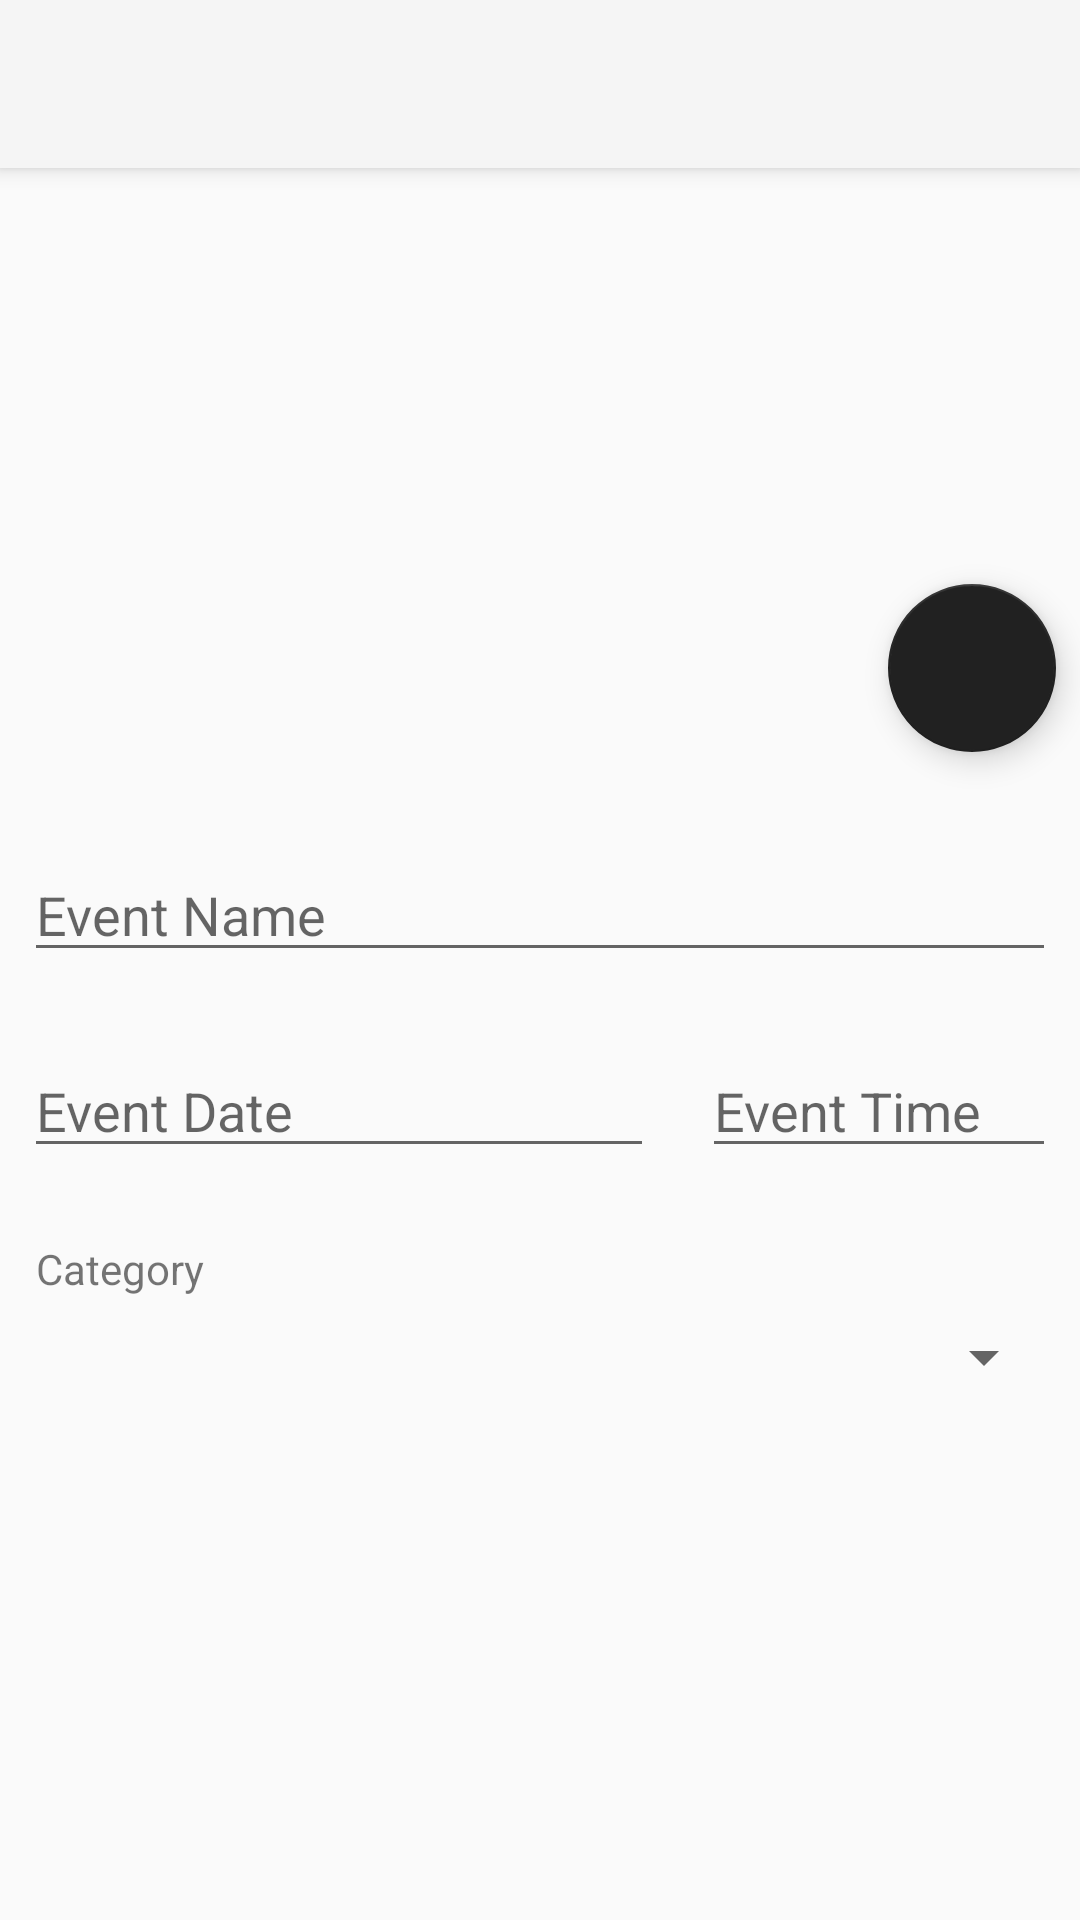

Reconstruct the res/layout file that produces this screen, plus the resources it refers to.
<!-- AndroidManifest.xml: application theme AppTheme -->
<!-- res/layout/activity_create_event.xml -->
<?xml version="1.0" encoding="utf-8"?>
<ScrollView
    xmlns:android="http://schemas.android.com/apk/res/android"
    xmlns:app="http://schemas.android.com/apk/res-auto"
    xmlns:tools="http://schemas.android.com/tools"
    tools:context=".activities.CreateEventActivity"
    android:layout_width="match_parent"
    android:layout_height="match_parent">

    <android.support.constraint.ConstraintLayout
        android:layout_width="match_parent"
        android:layout_height="match_parent"
        tools:context=".activities.CreateEventActivity">

        <include
            android:id="@+id/create_event_toolbar"
            layout="@layout/toolbar" />

        <ImageView
            android:id="@+id/new_event_image"
            android:layout_width="0dp"
            android:layout_height="0dp"
            android:scaleType="centerCrop"
            app:layout_constraintDimensionRatio="H,16:9"
            app:layout_constraintEnd_toEndOf="parent"
            app:layout_constraintStart_toStartOf="parent"
            app:layout_constraintTop_toBottomOf="@+id/create_event_toolbar"
            app:srcCompat="@drawable/ic_add_image_placeholder" />

        <android.support.design.widget.FloatingActionButton
            android:id="@+id/add_event_image_fab"
            android:layout_width="wrap_content"
            android:layout_height="wrap_content"
            android:layout_marginBottom="8dp"
            android:layout_marginEnd="8dp"
            android:clickable="true"
            app:layout_constraintBottom_toBottomOf="@+id/new_event_image"
            app:layout_constraintEnd_toEndOf="@+id/new_event_image"
            app:srcCompat="@drawable/ic_add_a_photo_white_24dp" />

        <EditText
            android:id="@+id/add_event_name_edittext"
            android:layout_width="0dp"
            android:layout_height="wrap_content"
            android:layout_marginEnd="8dp"
            android:layout_marginStart="8dp"
            android:layout_marginTop="24dp"
            android:ems="10"
            android:hint="@string/hint_event_name"
            android:inputType="textPersonName"
            android:textSize="18sp"
            app:layout_constraintEnd_toEndOf="parent"
            app:layout_constraintStart_toStartOf="parent"
            app:layout_constraintTop_toBottomOf="@+id/new_event_image" />

        <EditText
            android:id="@+id/add_event_date_edittext"
            android:layout_width="wrap_content"
            android:layout_height="wrap_content"
            android:layout_marginTop="24dp"
            android:ems="10"
            android:hint="@string/hint_event_date"
            android:inputType="none"
            app:layout_constraintStart_toStartOf="@+id/add_event_name_edittext"
            app:layout_constraintTop_toBottomOf="@+id/add_event_name_edittext" />

        <EditText
            android:id="@+id/add_event_time_edittext"
            android:layout_width="0dp"
            android:layout_height="wrap_content"
            android:layout_marginStart="16dp"
            android:ems="10"
            android:hint="@string/hint_event_time"
            android:inputType="none"
            app:layout_constraintEnd_toEndOf="@+id/add_event_name_edittext"
            app:layout_constraintStart_toEndOf="@+id/add_event_date_edittext"
            app:layout_constraintTop_toTopOf="@+id/add_event_date_edittext" />

        <TextView
            android:id="@+id/category_title_textview"
            android:layout_width="0dp"
            android:layout_height="wrap_content"
            android:layout_marginStart="4dp"
            android:layout_marginTop="24dp"
            android:text="@string/category_title"
            android:textSize="14sp"
            app:layout_constraintEnd_toEndOf="@+id/add_event_date_edittext"
            app:layout_constraintStart_toStartOf="@+id/add_event_date_edittext"
            app:layout_constraintTop_toBottomOf="@+id/add_event_date_edittext"
            tools:text="@string/category_title" />

        <Spinner
            android:id="@+id/add_event_category_spinner"
            android:layout_width="0dp"
            android:layout_height="wrap_content"
            android:layout_marginTop="8dp"
            app:layout_constraintEnd_toEndOf="@+id/add_event_time_edittext"
            app:layout_constraintStart_toStartOf="@+id/category_title_textview"
            app:layout_constraintTop_toBottomOf="@+id/category_title_textview" />

    </android.support.constraint.ConstraintLayout>
</ScrollView>
<!-- res/layout/toolbar.xml (included above) -->
<?xml version="1.0" encoding="utf-8" ?>
<android.support.v7.widget.Toolbar
    xmlns:android="http://schemas.android.com/apk/res/android"
    xmlns:app="http://schemas.android.com/apk/res-auto"
    android:id="@+id/my_toolbar"
    android:layout_width="match_parent"
    android:layout_height="?attr/actionBarSize"
    android:background="?attr/colorPrimary"
    android:elevation="4dp"
    android:theme="@style/ThemeOverlay.AppCompat.ActionBar"
    app:popupTheme="@style/ThemeOverlay.AppCompat.Light"/>
<!-- resources referenced by this layout -->
<resources>
  <string name="category_title">Category</string>
  <string name="hint_event_date">Event Date</string>
  <string name="hint_event_name">Event Name</string>
  <string name="hint_event_time">Event Time</string>
  <style name="AppTheme" parent="Theme.AppCompat.Light.NoActionBar">
          
          <item name="colorPrimary">@color/colorPrimary</item>
          <item name="colorPrimaryDark">@color/colorPrimaryDark</item>
          <item name="colorAccent">@color/colorAccent</item>
      </style>
  <color name="colorPrimary">#F5F5F5</color>
  <color name="colorPrimaryDark">#9E9E9E</color>
  <color name="colorAccent">#212121</color>
</resources>
